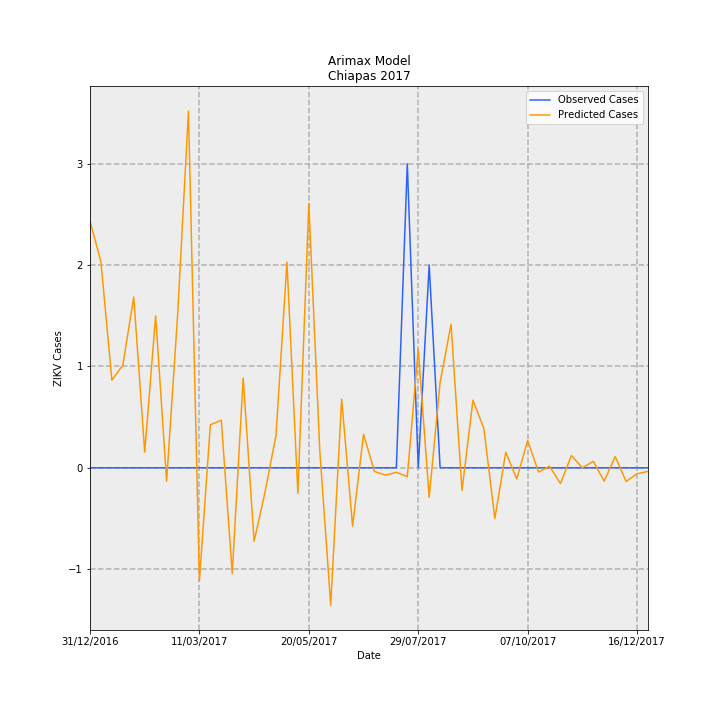

Values plotted in this chart, from the file beside it:
Date, predictions_incidence, observed_incidence, Predicted Cases, Observed Cases, error
31/12/2016, 0.04665, 0.0, 2.434, 0.0, -2.434
07/01/2017, 0.03894, 0.0, 2.032, 0.0, -2.032
14/01/2017, 0.01656, 0.0, 0.8642, 0.0, -0.8642
21/01/2017, 0.01943, 0.0, 1.014, 0.0, -1.014
28/01/2017, 0.03229, 0.0, 1.685, 0.0, -1.685
04/02/2017, 0.002952, 0.0, 0.154, 0.0, -0.154
11/02/2017, 0.02871, 0.0, 1.498, 0.0, -1.498
18/02/2017, -0.002532, 0.0, -0.1321, 0.0, 0.1321
25/02/2017, 0.02858, 0.0, 1.491, 0.0, -1.491
04/03/2017, 0.06743, 0.0, 3.519, 0.0, -3.519
11/03/2017, -0.02135, 0.0, -1.114, 0.0, 1.114
18/03/2017, 0.008133, 0.0, 0.4244, 0.0, -0.4244
25/03/2017, 0.008983, 0.0, 0.4687, 0.0, -0.4687
01/04/2017, -0.02, 0.0, -1.044, 0.0, 1.044
08/04/2017, 0.01698, 0.0, 0.8858, 0.0, -0.8858
15/04/2017, -0.01389, 0.0, -0.7247, 0.0, 0.7247
22/04/2017, -0.004597, 0.0, -0.2399, 0.0, 0.2399
29/04/2017, 0.006141, 0.0, 0.3204, 0.0, -0.3204
06/05/2017, 0.0389, 0.0, 2.03, 0.0, -2.03
13/05/2017, -0.004826, 0.0, -0.2518, 0.0, 0.2518
20/05/2017, 0.04995, 0.0, 2.606, 0.0, -2.606
27/05/2017, 0.003312, 0.0, 0.1728, 0.0, -0.1728
03/06/2017, -0.02599, 0.0, -1.356, 0.0, 1.356
10/06/2017, 0.01299, 0.0, 0.6777, 0.0, -0.6777
17/06/2017, -0.011, 0.0, -0.5741, 0.0, 0.5741
24/06/2017, 0.006334, 0.0, 0.3305, 0.0, -0.3305
01/07/2017, -0.0006861, 0.0, -0.0358, 0.0, 0.0358
08/07/2017, -0.001395, 0.0, -0.07277, 0.0, 0.07277
15/07/2017, -0.00085, 0.0, -0.04435, 0.0, 0.04435
22/07/2017, -0.001679, 0.05749, -0.08762, 3.0, 3.088
29/07/2017, 0.02242, 0.0, 1.17, 0.0, -1.17
05/08/2017, -0.005569, 0.03833, -0.2906, 2.0, 2.291
12/08/2017, 0.01618, 0.0, 0.8443, 0.0, -0.8443
19/08/2017, 0.02714, 0.0, 1.416, 0.0, -1.416
26/08/2017, -0.004273, 0.0, -0.223, 0.0, 0.223
02/09/2017, 0.01278, 0.0, 0.6669, 0.0, -0.6669
09/09/2017, 0.007437, 0.0, 0.388, 0.0, -0.388
16/09/2017, -0.009581, 0.0, -0.4999, 0.0, 0.4999
23/09/2017, 0.002945, 0.0, 0.1537, 0.0, -0.1537
30/09/2017, -0.002109, 0.0, -0.1101, 0.0, 0.1101
07/10/2017, 0.005165, 0.0, 0.2695, 0.0, -0.2695
14/10/2017, -0.0007955, 0.0, -0.04151, 0.0, 0.04151
21/10/2017, 0.0002849, 0.0, 0.01487, 0.0, -0.01487
28/10/2017, -0.002967, 0.0, -0.1548, 0.0, 0.1548
04/11/2017, 0.002298, 0.0, 0.1199, 0.0, -0.1199
11/11/2017, 1.0076509945458612e-05, 0.0, 0.0005258, 0.0, -0.0005258
18/11/2017, 0.001214, 0.0, 0.06334, 0.0, -0.06334
25/11/2017, -0.002528, 0.0, -0.1319, 0.0, 0.1319
02/12/2017, 0.00214, 0.0, 0.1117, 0.0, -0.1117
09/12/2017, -0.002593, 0.0, -0.1353, 0.0, 0.1353
16/12/2017, -0.001117, 0.0, -0.05829, 0.0, 0.05829
23/12/2017, -0.0006791, 0.0, -0.03543, 0.0, 0.03543
